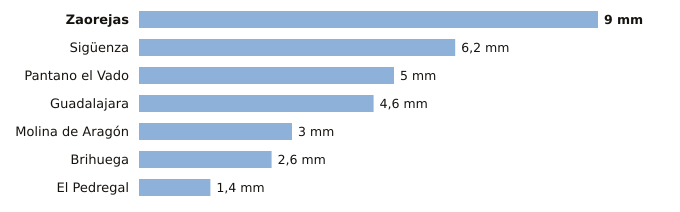

The data file committed next to this chart (first rows):
estacion, provincia, indicativo, mm_6_dias_anteriores, mm_hoy, mm_7_dias, horas_de_hoy
Zaorejas, Guadalajara, 3021Y, 9.0, 0.0, 9.0, 3
Sigüenza, Guadalajara, 3130C, 6.2, 0.0, 6.2, 3
Pantano el Vado, Guadalajara, 3103, 5.0, 0.0, 5.0, 1
Guadalajara, Guadalajara, 3168D, 4.6, 0.0, 4.6, 3
Molina de Aragón, Guadalajara, 3013, 3.0, 0.0, 3.0, 3
Brihuega, Guadalajara, 3209Y, 2.6, 0.0, 2.6, 1
El Pedregal, Guadalajara, 9377Y, 1.4, 0.0, 1.4, 2
